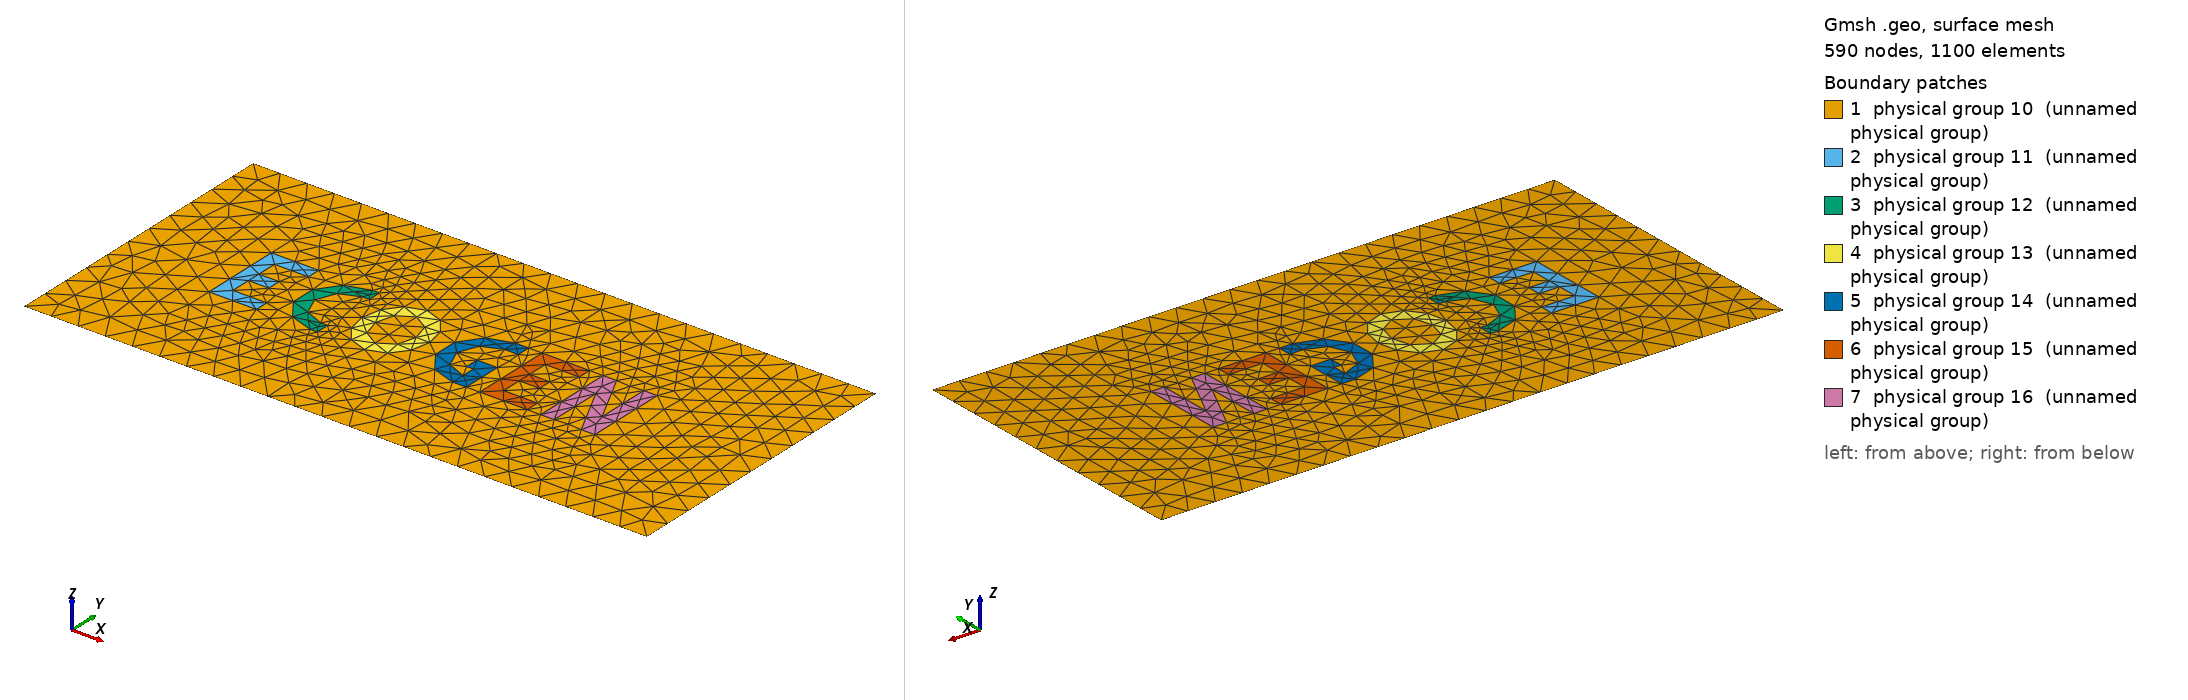

Gmsh geometry script, surface-meshed: 590 nodes, 1100 surface elements. Boundary patches (legend numbers): 1 physical group 10 (unnamed physical group), 2 physical group 11 (unnamed physical group), 3 physical group 12 (unnamed physical group), 4 physical group 13 (unnamed physical group), 5 physical group 14 (unnamed physical group), 6 physical group 15 (unnamed physical group), 7 physical group 16 (unnamed physical group). Left view from above one corner, right view from below the opposite corner. Legend entries are the model's physical surfaces. The drawing asked Gmsh for element sizes between 1% and 20% of the model's largest extent; the script's own settings can give other sizes.

=== ECOGENFluid.geo (drawn) ===
dx = 1.;

//Whole domain
Point(1) = {-3, -3, 0, dx};
Point(4) = {20, -3, 0, dx};
Point(5) = {20, 8, 0, dx};
Point(6) = {-3, 8, 0, dx};
Line(1) = {1, 4};
Line(2) = {4, 5};
Line(3) = {5, 6};
Line(4) = {6, 1};
Line Loop(1) = {3, 4, 1, 2};

//Letter E
Point(7) = {0.75, 1, 0, dx};
Point(8) = {0.75, 4, 0, dx};
Point(9) = {2.5, 4, 0, dx};
Point(10) = {2.5, 1, 0, dx};
Point(11) = {1.25, 1.5, 0, dx};
Point(12) = {2.5, 1.5, 0, dx};
Point(13) = {2.5, 3.5, 0, dx};
Point(14) = {1.25, 3.5, 0, dx};
Point(15) = {1.25, 2.25, 0, dx};
Point(16) = {1.25, 2.75, 0, dx};
Point(17) = {2., 2.75, 0, dx};
Point(18) = {2., 2.25, 0, dx};
Line(5) = {7, 10};
Line(6) = {10, 12};
Line(7) = {12, 11};
Line(8) = {11, 15};
Line(9) = {15, 18};
Line(10) = {18, 17};
Line(11) = {17, 16};
Line(12) = {16, 14};
Line(13) = {14, 13};
Line(14) = {13, 9};
Line(15) = {9, 8};
Line(16) = {8, 7};
Line Loop(2) = {15, 16, 5, 6, 7, 8, 9, 10, 11, 12, 13, 14};

//Letter C
Point(19) = {4.5, 1, 0, dx};
Point(20) = {4.5, 1.5, 0, dx};
Point(21) = {4.5, 4, 0, dx};
Point(22) = {4.5, 3.5, 0, dx};
Point(23) = {4.5, 2.5, 0, dx};
Circle(20) = {21, 23, 19};
Circle(21) = {22, 23, 20};
Point(24) = {4.75, 1.5, 0, dx};
Point(25) = {4.75, 1., 0, dx};
Point(26) = {4.75, 3.5, 0, dx};
Point(27) = {4.75, 4, 0, dx};
Line(22) = {21, 27};
Line(23) = {27, 26};
Line(24) = {26, 22};
Line(25) = {20, 24};
Line(26) = {24, 25};
Line(27) = {25, 19};
Line Loop(3) = {22, 23, 24, 21, 25, 26, 27, -20};

//Letter O
//Ellipse ( expression ) = { expression, expression, expression, expression <, ...> };
//Creates an ellipse arc. The four expressions on the right-hand-side define the start point, the center point, a major axis point and the end point of the ellipse.
Point(28) = {6.5, 1, 0, dx};
Point(29) = {6.5, 2.5, 0, dx};
Point(30) = {6.5, 4, 0, dx};
Point(31) = {5.25, 2.5, 0, dx};
Point(32) = {7.75, 2.5, 0, dx};
Ellipse(28) = {28, 29, 30, 31};
Ellipse(29) = {31, 29, 32, 30};
Ellipse(30) = {30, 29, 28, 32};
Ellipse(31) = {32, 29, 31, 28};
Point(33) = {6.5, 1.5, 0, dx};
Point(34) = {6.5, 3.5, 0, dx};
Point(35) = {5.75, 2.5, 0, dx};
Point(36) = {7.25, 2.5, 0, dx};
Ellipse(32) = {33, 29, 34, 35};
Ellipse(33) = {35, 29, 36, 34};
Ellipse(34) = {34, 29, 33, 36};
Ellipse(35) = {36, 29, 35, 33};
Line Loop(4) = {29, 30, 31, 28};
Line Loop(5) = {33, 34, 35, 32};

//Letter G
Point(37) = {8.25, 2.5, 0, dx};
Point(38) = {9.75, 2.5, 0, dx};
Point(39) = {9.75, 1, 0, dx};
Point(40) = {9.75, 4, 0, dx};
Point(41) = {9.75, 1.5, 0, dx};
Point(42) = {9.75, 3.5, 0, dx};
Point(43) = {8.75, 2.5, 0, dx};
Circle(36) = {40, 38, 39};
Circle(37) = {42, 38, 41};
Point(44) = {10.25, 4, 0, dx};
Point(45) = {10.25, 3.5, 0, dx};
Line(38) = {44, 45};
Line(39) = {44, 40};
Line(40) = {42, 45};
Point(46) = {10.25, 1, 0, dx};
Point(47) = {10.25, 2.5, 0, dx};
Point(48) = {9.75, 2., 0, dx};
Point(49) = {9.5, 2., 0, dx};
Point(50) = {9.5, 2.5, 0, dx};
Line(41) = {46, 39};
Line(42) = {47, 46};
Line(43) = {47, 50};
Line(44) = {50, 49};
Line(45) = {49, 48};
Line(46) = {48, 41};
Line Loop(6) = {36, -41, -42, 43, 44, 45, 46, -37, 40, -38, 39};

//Letter E
x = 10;
Point(51) = {0.75+x, 1, 0, dx};
Point(52) = {0.75+x, 4, 0, dx};
Point(53) = {2.5+x, 4, 0, dx};
Point(54) = {2.5+x, 1, 0, dx};
Point(55) = {1.25+x, 1.5, 0, dx};
Point(56) = {2.5+x, 1.5, 0, dx};
Point(57) = {2.5+x, 3.5, 0, dx};
Point(58) = {1.25+x, 3.5, 0, dx};
Point(59) = {1.25+x, 2.25, 0, dx};
Point(60) = {1.25+x, 2.75, 0, dx};
Point(61) = {2.+x, 2.75, 0, dx};
Point(62) = {2.+x, 2.25, 0, dx};
Line(59) = {51, 54};
Line(60) = {54, 56};
Line(61) = {56, 55};
Line(62) = {55, 59};
Line(63) = {59, 62};
Line(64) = {62, 61};
Line(65) = {61, 60};
Line(66) = {60, 58};
Line(67) = {58, 57};
Line(68) = {57, 53};
Line(69) = {53, 52};
Line(70) = {52, 51};
Line Loop(7) = {69, 70, 59, 60, 61, 62, 63, 64, 65, 66, 67, 68};

//Letter N
Point(63) = {13, 1, 0, dx};
Point(64) = {13, 4, 0, dx};
Point(65) = {13.5, 1, 0, dx};
Point(66) = {13.5, 4, 0, dx};
Point(67) = {13.5, 3., 0, dx};
Point(68) = {15, 1, 0, dx};
Point(69) = {15, 4, 0, dx};
Point(70) = {14.5, 1, 0, dx};
Point(71) = {14.5, 4, 0, dx};
Point(72) = {14.5, 2, 0, dx};
Line(71) = {63, 64};
Line(72) = {64, 66};
Line(73) = {66, 72};
Line(74) = {72, 71};
Line(75) = {71, 69};
Line(76) = {69, 68};
Line(77) = {68, 70};
Line(78) = {70, 67};
Line(79) = {67, 65};
Line(80) = {65, 63};
Line Loop(8) = {72, 73, 74, 75, 76, 77, 78, 79, 80, 71};

//Physical lines and surface
Physical Line(1) = {1,2,4}; //Walls
Physical Line(2) = {3}; //output

Plane Surface(1) = {1, 2, 3, 4, 5, 6, 7, 8}; //Domaine Gazeux
Plane Surface(2) = {5}; //interieur du O
Physical Surface(10) = {1,2};
Plane Surface(3) = {2};
Plane Surface(4) = {3};
Plane Surface(5) = {4,5};
Plane Surface(6) = {6};
Plane Surface(7) = {7};
Plane Surface(8) = {8};

Physical Surface(11) = {3}; //E
Physical Surface(12) = {4}; //C
Physical Surface(13) = {5}; //O
Physical Surface(14) = {6}; //G
Physical Surface(15) = {7}; //E
Physical Surface(16) = {8}; //N

//Physical Surface(11) = {3,4,5,6,7,8};
